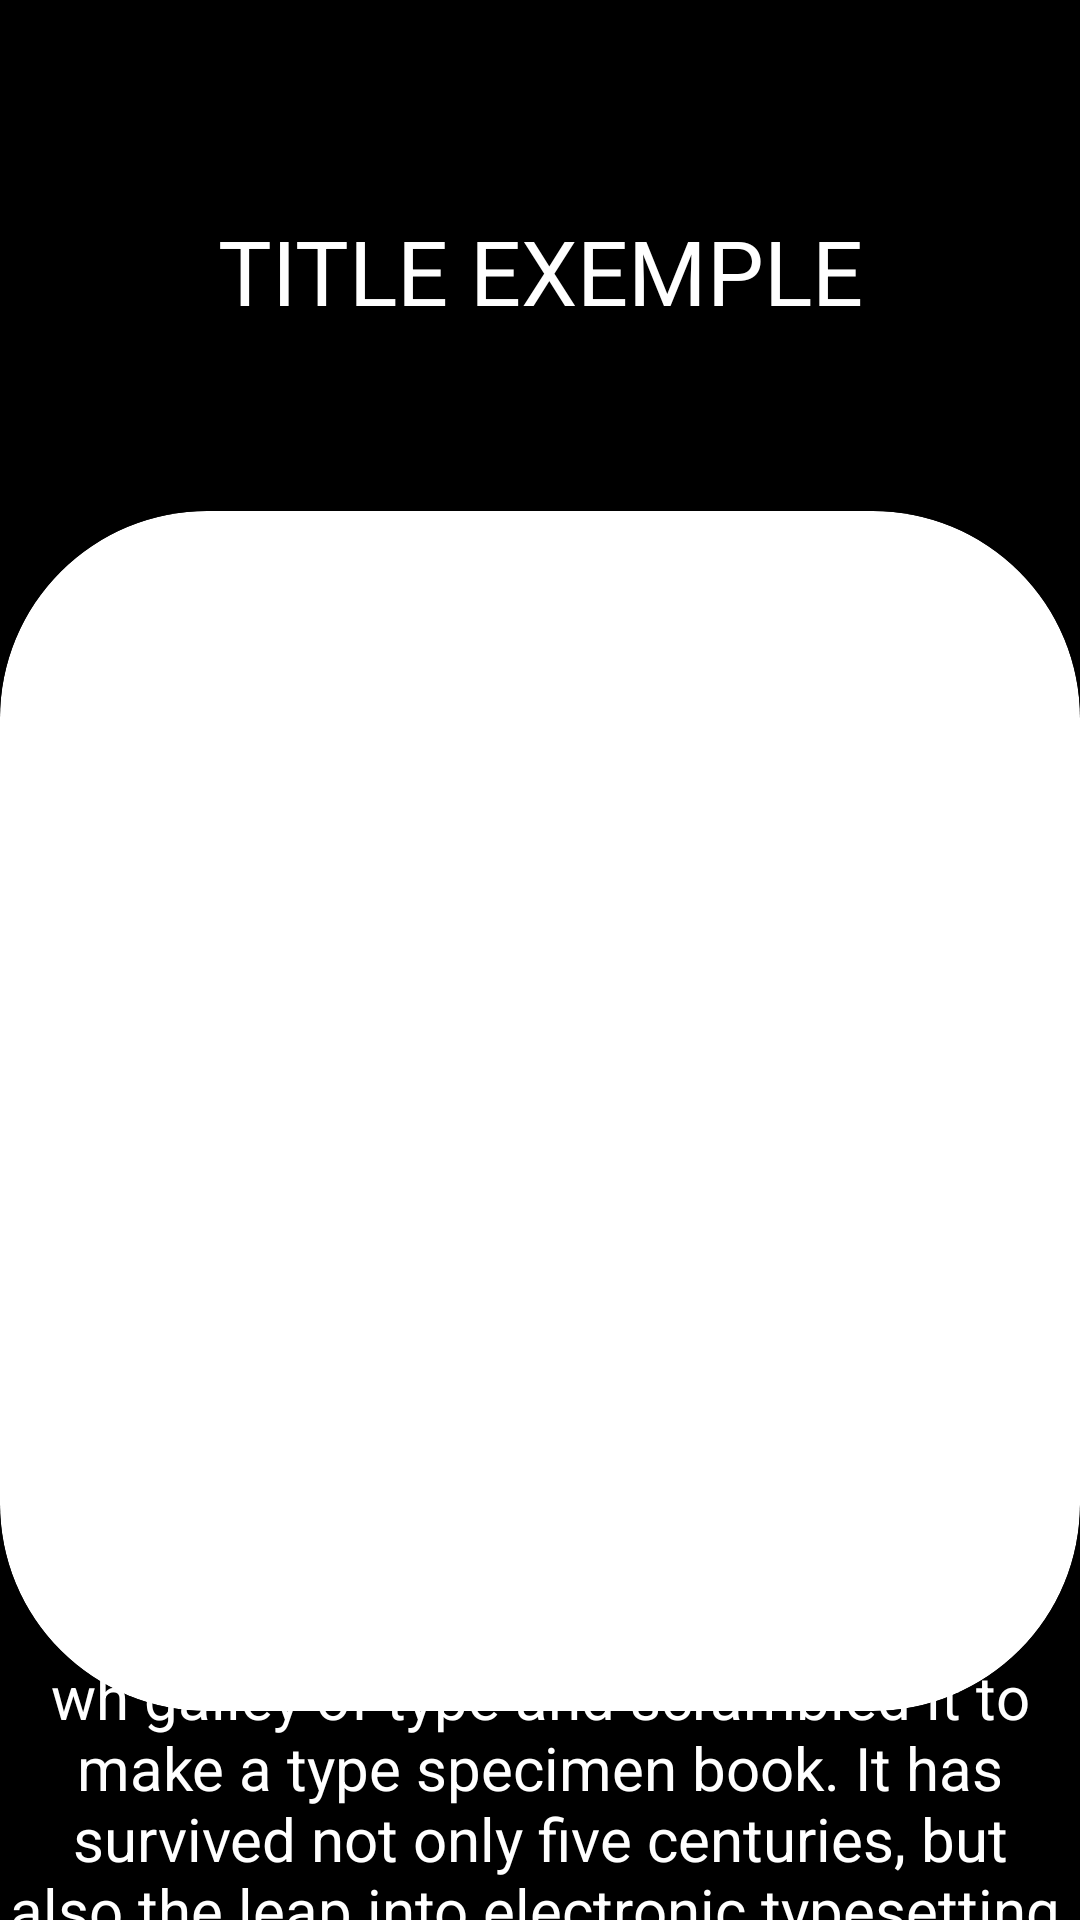

This screen was rendered from an Android layout file. Write that file and the resources it references.
<!-- AndroidManifest.xml: application theme Theme.APImovieDBComMVVM -->
<!-- res/layout/activity_details.xml -->
<?xml version="1.0" encoding="utf-8"?>
<androidx.constraintlayout.widget.ConstraintLayout xmlns:android="http://schemas.android.com/apk/res/android"
    xmlns:app="http://schemas.android.com/apk/res-auto"
    xmlns:tools="http://schemas.android.com/tools"
    android:layout_width="match_parent"
    android:layout_height="match_parent"
    tools:context=".view.DetailsActivity"
    android:background="@color/black">
    <TextView
        android:id="@+id/textTitleDetail"
        android:layout_width="wrap_content"
        android:layout_height="wrap_content"
        android:text="TITLE EXEMPLE"
        android:textAlignment="center"
        android:textSize="30sp"
        android:textColor="@color/white"
        app:layout_constraintStart_toStartOf="parent"
        app:layout_constraintTop_toTopOf="parent"
        app:layout_constraintEnd_toEndOf="parent"
        android:layout_marginTop="70dp" />

    <androidx.cardview.widget.CardView
        android:id="@+id/cardViewDetails"
        android:layout_width="wrap_content"
        android:layout_height="wrap_content"
        app:cardCornerRadius="69dp"
        android:layout_marginTop="60dp"
        app:layout_constraintTop_toBottomOf="@id/textTitleDetail"
        app:layout_constraintStart_toStartOf="parent"
        app:layout_constraintEnd_toEndOf="parent">

        <ImageView
            android:id="@+id/imageDetail"
            android:layout_width="400dp"
            android:layout_height="400dp"
            android:background="@drawable/ic_launcher_background"/>
    </androidx.cardview.widget.CardView>

    <TextView
        android:id="@+id/textDetails"
        android:layout_width="wrap_content"
        android:layout_height="wrap_content"
        android:layout_marginTop="35dp"
        android:text="wh galley of type and scrambled it to make a type specimen book. It has survived not only five centuries, but also the leap into electronic typesetting, remaining  ."
        android:textAlignment="center"
        android:textColor="@color/white"
        android:textSize="20sp"
        app:layout_constraintBottom_toBottomOf="parent"
        app:layout_constraintEnd_toEndOf="parent"
        app:layout_constraintStart_toStartOf="parent"
        app:layout_constraintTop_toBottomOf="@id/cardViewDetails"
        android:layout_marginBottom="20dp"
        android:layout_marginStart="20dp"
        android:layout_marginEnd="20dp"
        />



</androidx.constraintlayout.widget.ConstraintLayout>
<!-- resources referenced by this layout -->
<resources>
  <style name="Theme.APImovieDBComMVVM" parent="Theme.MaterialComponents.DayNight.NoActionBar">
          
          <item name="android:windowFullscreen">true</item>
          <item name="colorPrimary">@color/purple_500</item>
          <item name="colorPrimaryVariant">@color/purple_700</item>
          <item name="colorOnPrimary">@color/white</item>
          
          <item name="colorSecondary">@color/teal_200</item>
          <item name="colorSecondaryVariant">@color/teal_700</item>
          <item name="colorOnSecondary">@color/black</item>
          
          <item name="android:statusBarColor">?attr/colorPrimaryVariant</item>
          
      </style>
  <!-- not gathered from this repository: default colours our renderer supplied (Android Studio template values) -->
  <color name="purple_500">#FF6200EE</color>
  <color name="purple_700">#FF3700B3</color>
  <color name="teal_200">#FF03DAC5</color>
  <color name="teal_700">#FF018786</color>
  <color name="black">#FF000000</color>
  <color name="white">#FFFFFFFF</color>
</resources>
